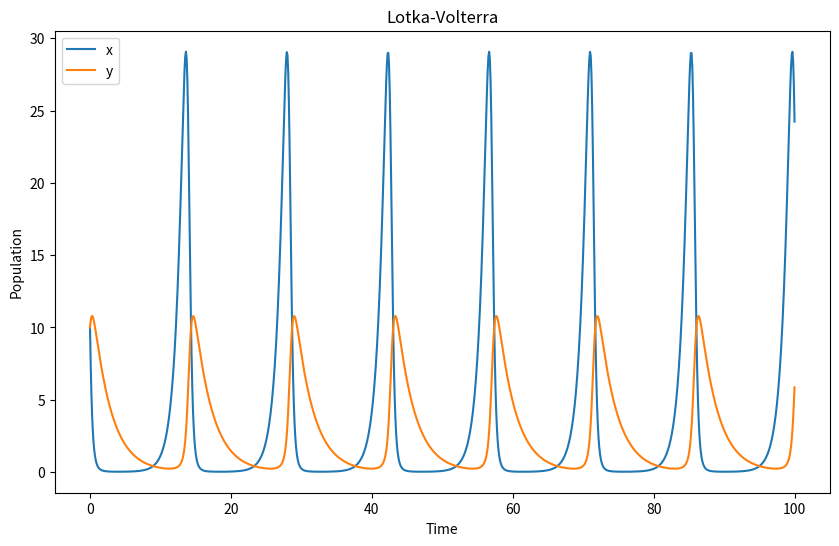
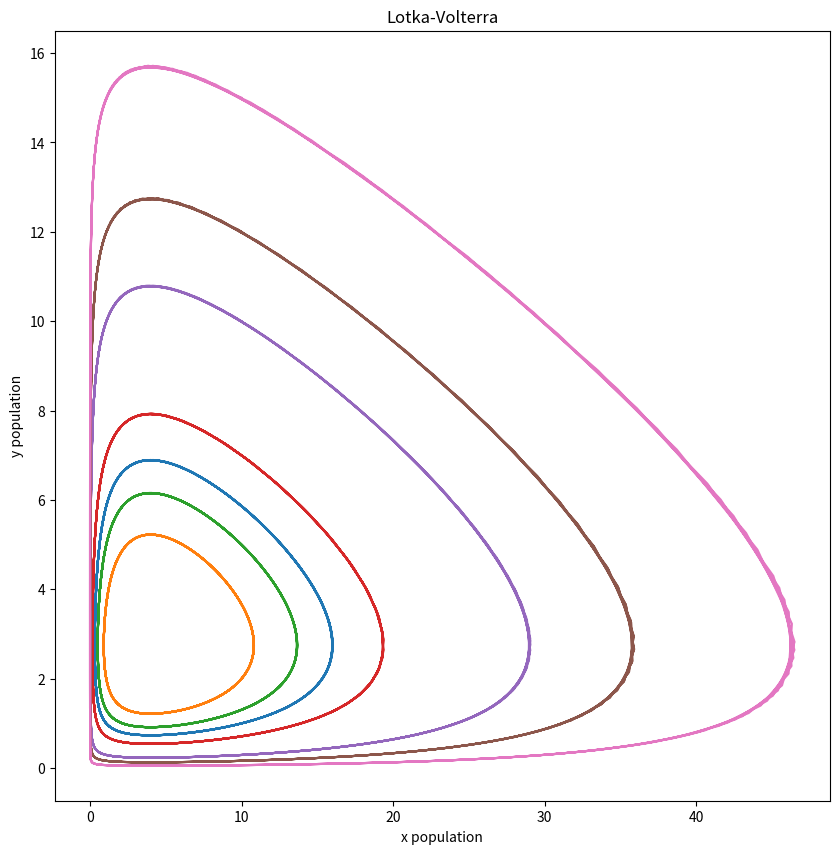

Recreate these plots in Python, in order.
#!/usr/bin/env python3
# -*- coding: utf-8 -*-
"""
Created on Sat Jul 13 18:20:10 2024

[redacted]

Lotka-Volterra equations - https://en.wikipedia.org/wiki/Lotka%E2%80%93Volterra_equations

"""

from scipy.integrate import solve_ivp
import numpy as np
import matplotlib.pyplot as plt

def lotka_volterra(x0, y0, t0, tf, alpha, beta, gamma, delta):
    def dydt(t, x, alpha, beta, gamma, delta):
        x, y = x[0], x[1]
        dxdt = alpha * x - beta * x * y
        dydt = -gamma * y + delta * x * y
        return dxdt, dydt

    t_eval = np.linspace(t0, tf, 1000)
    result = solve_ivp(dydt, (t0, tf), [x0, y0], t_eval=t_eval, args=(alpha, beta, gamma, delta), method='Radau')
    return result

t0 = 0.0 
tf = 100.0
x0 = 10.0
y0 = 10.0
alpha = 1.1
beta = 0.4
gamma = 0.4
delta = 0.1

result = lotka_volterra(x0, y0, t0, tf, alpha, beta, gamma, delta)

plt.figure(figsize=(10, 6))
plt.plot(result.t, result.y[0], label='x')
plt.plot(result.t, result.y[1], label='y')
plt.title('Lotka-Volterra')
plt.legend()
plt.xlabel('Time')
plt.ylabel('Population')

plt.figure(figsize=(10, 10))
plt.title('Lotka-Volterra')
for y0 in [1, 2, 5, 7, 10, 12, 15]:
    result = lotka_volterra(x0, y0, t0, tf, alpha, beta, gamma, delta)
    plt.plot(result.y[0], result.y[1], label=f'y0 = {y0}')
    plt.title('Lotka-Volterra')
    plt.xlabel('x population')
    plt.ylabel('y population')
    
